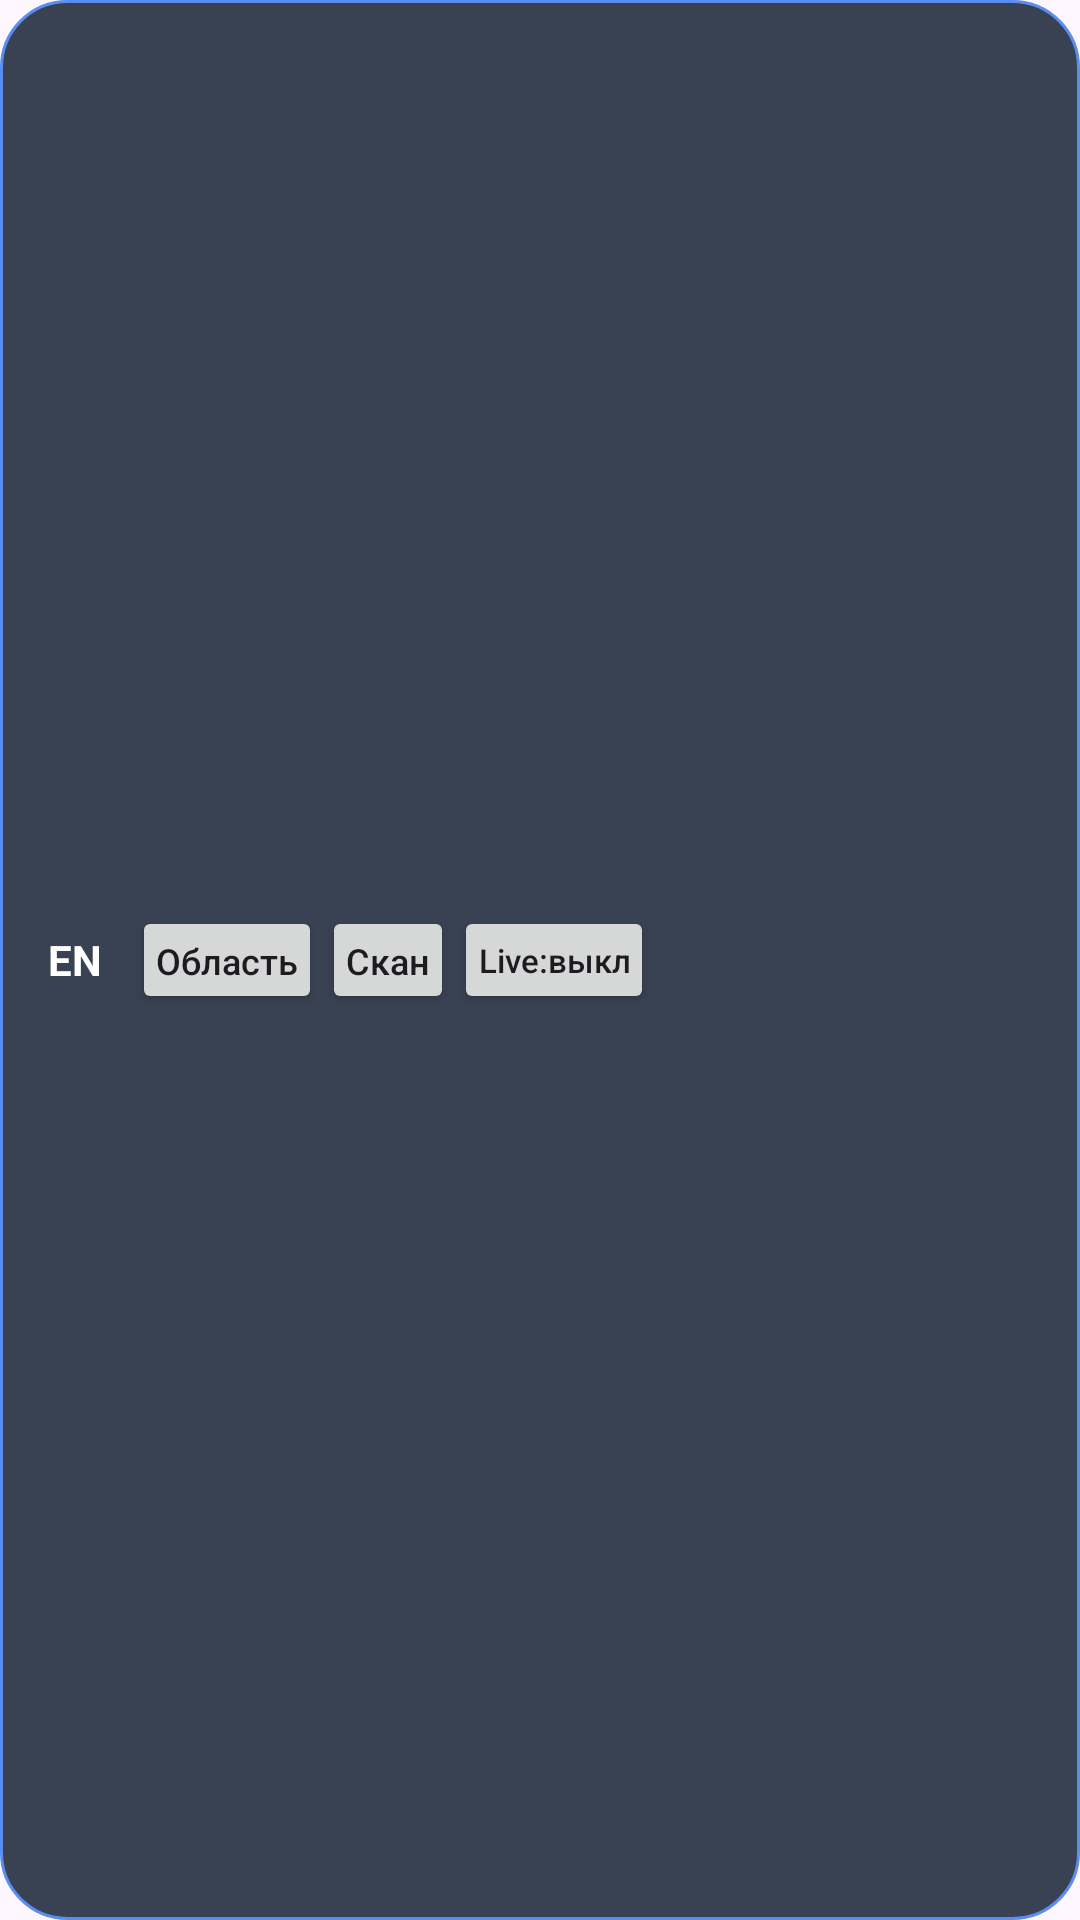

Reconstruct the res/layout file that produces this screen, plus the resources it refers to.
<!-- AndroidManifest.xml: application theme Theme.OverlayTranslator -->
<!-- res/layout/overlay_bubble.xml -->
<?xml version="1.0" encoding="utf-8"?>
<LinearLayout xmlns:android="http://schemas.android.com/apk/res/android"
    android:layout_width="wrap_content"
    android:layout_height="wrap_content"
    android:background="@drawable/bg_bubble"
    android:gravity="center_vertical"
    android:orientation="horizontal"
    android:padding="6dp">

    <TextView
        android:id="@+id/btnLang"
        android:layout_width="wrap_content"
        android:layout_height="36dp"
        android:gravity="center"
        android:paddingHorizontal="10dp"
        android:text="EN"
        android:textColor="#FFFFFF"
        android:textStyle="bold" />

    <Button
        android:id="@+id/btnSelect"
        android:layout_width="wrap_content"
        android:layout_height="36dp"
        android:minWidth="0dp"
        android:paddingHorizontal="8dp"
        android:text="Область"
        android:textAllCaps="false"
        android:textSize="12sp" />

    <Button
        android:id="@+id/btnOnce"
        android:layout_width="wrap_content"
        android:layout_height="36dp"
        android:minWidth="0dp"
        android:paddingHorizontal="8dp"
        android:text="Скан"
        android:textAllCaps="false"
        android:textSize="12sp" />

    <Button
        android:id="@+id/btnLive"
        android:layout_width="wrap_content"
        android:layout_height="36dp"
        android:minWidth="0dp"
        android:paddingHorizontal="8dp"
        android:text="Live:выкл"
        android:textAllCaps="false"
        android:textSize="11sp" />
</LinearLayout>
<!-- resources referenced by this layout -->
<resources>
  <!-- drawable bg_bubble (drawable) -->
  <?xml version="1.0" encoding="utf-8"?>
  <shape xmlns:android="http://schemas.android.com/apk/res/android" android:shape="rectangle">
      <solid android:color="#E01E293B" />
      <corners android:radius="22dp" />
      <stroke android:width="1dp" android:color="#5B8DEF" />
  </shape>
  <style name="Theme.OverlayTranslator" parent="Theme.Material3.DayNight.NoActionBar">
          <item name="colorPrimary">#5B8DEF</item>
          <item name="android:statusBarColor">#0B1220</item>
          <item name="android:navigationBarColor">#0B1220</item>
      </style>
</resources>
